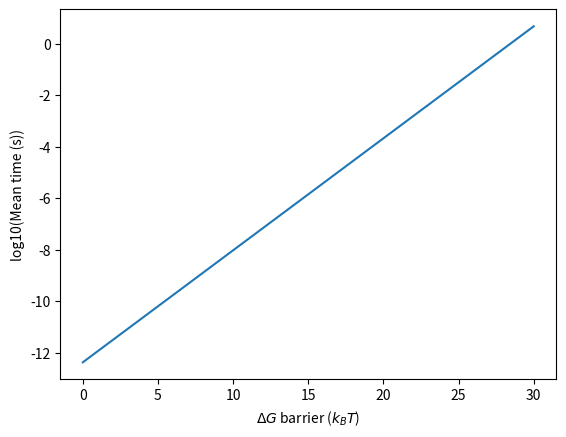

Write the Python code that produced this figure.
import numpy as np
import matplotlib.pyplot as plt

def get_mean_time(dG_kT):
    kappa = 1
    NA = 6.6022E+23 # mol^-1
    h = 6.625E-34 # J s
    h_kT = h / 1000 * NA
    rate = (kappa / h_kT) * np.exp(-dG_kT)
    return 1 / rate

dG_kT = np.linspace(0,30,200)

fig, ax = plt.subplots(1,1)
ax.plot(dG_kT, np.log10(get_mean_time(dG_kT)))
ax.set_xlabel(r"$\Delta G$ barrier ($k_BT$)")
ax.set_ylabel(r"log10(Mean time (s))")

dG_kT = 10
print(f"For a barrier of {dG_kT} kT, the timescale is {get_mean_time(dG_kT): .1e} s")

dG_kT = 15
print(f"For a barrier of {dG_kT} kT, the timescale is {get_mean_time(dG_kT): .1e} s")

